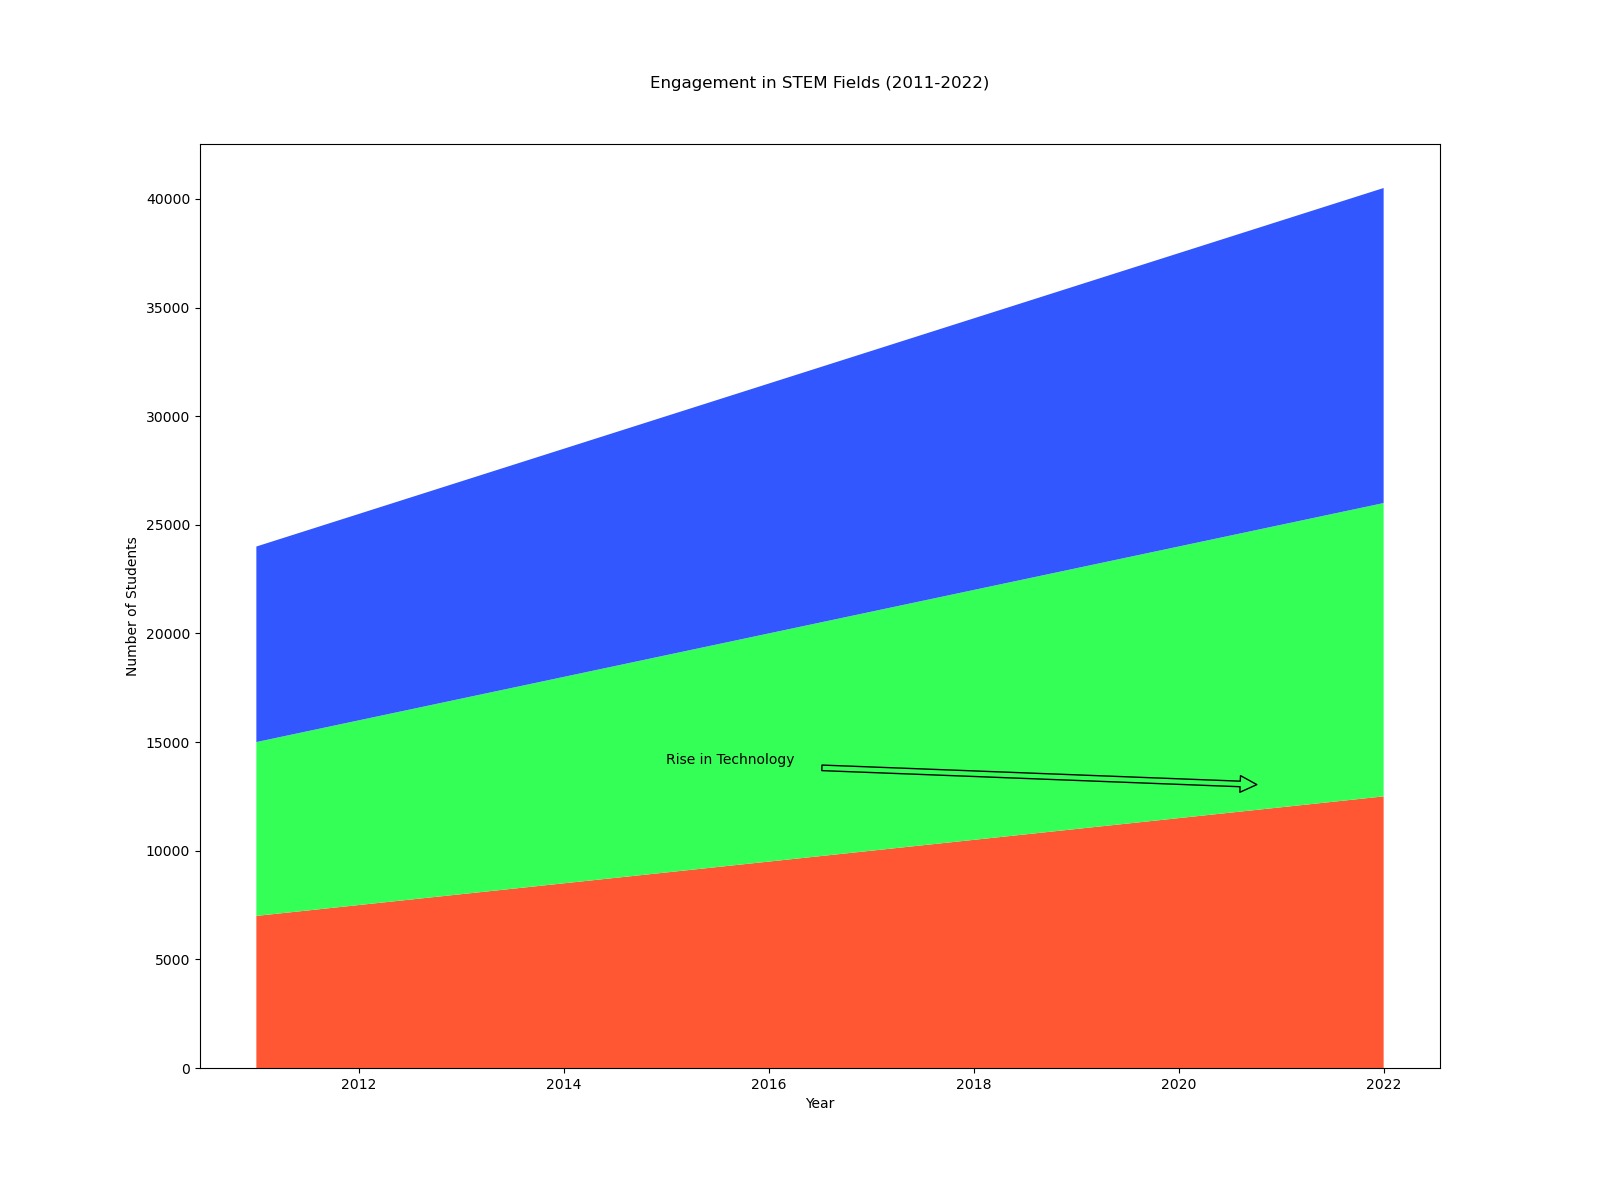

Values plotted in this chart, from the file beside it:
Year, Science, Technology, Engineering
2011, 7000, 8000, 9000
2012, 7500, 8500, 9500
2013, 8000, 9000, 10000
2014, 8500, 9500, 10500
2015, 9000, 10000, 11000
2016, 9500, 10500, 11500
2017, 10000, 11000, 12000
2018, 10500, 11500, 12500
2019, 11000, 12000, 13000
2020, 11500, 12500, 13500
2021, 12000, 13000, 14000
2022, 12500, 13500, 14500
